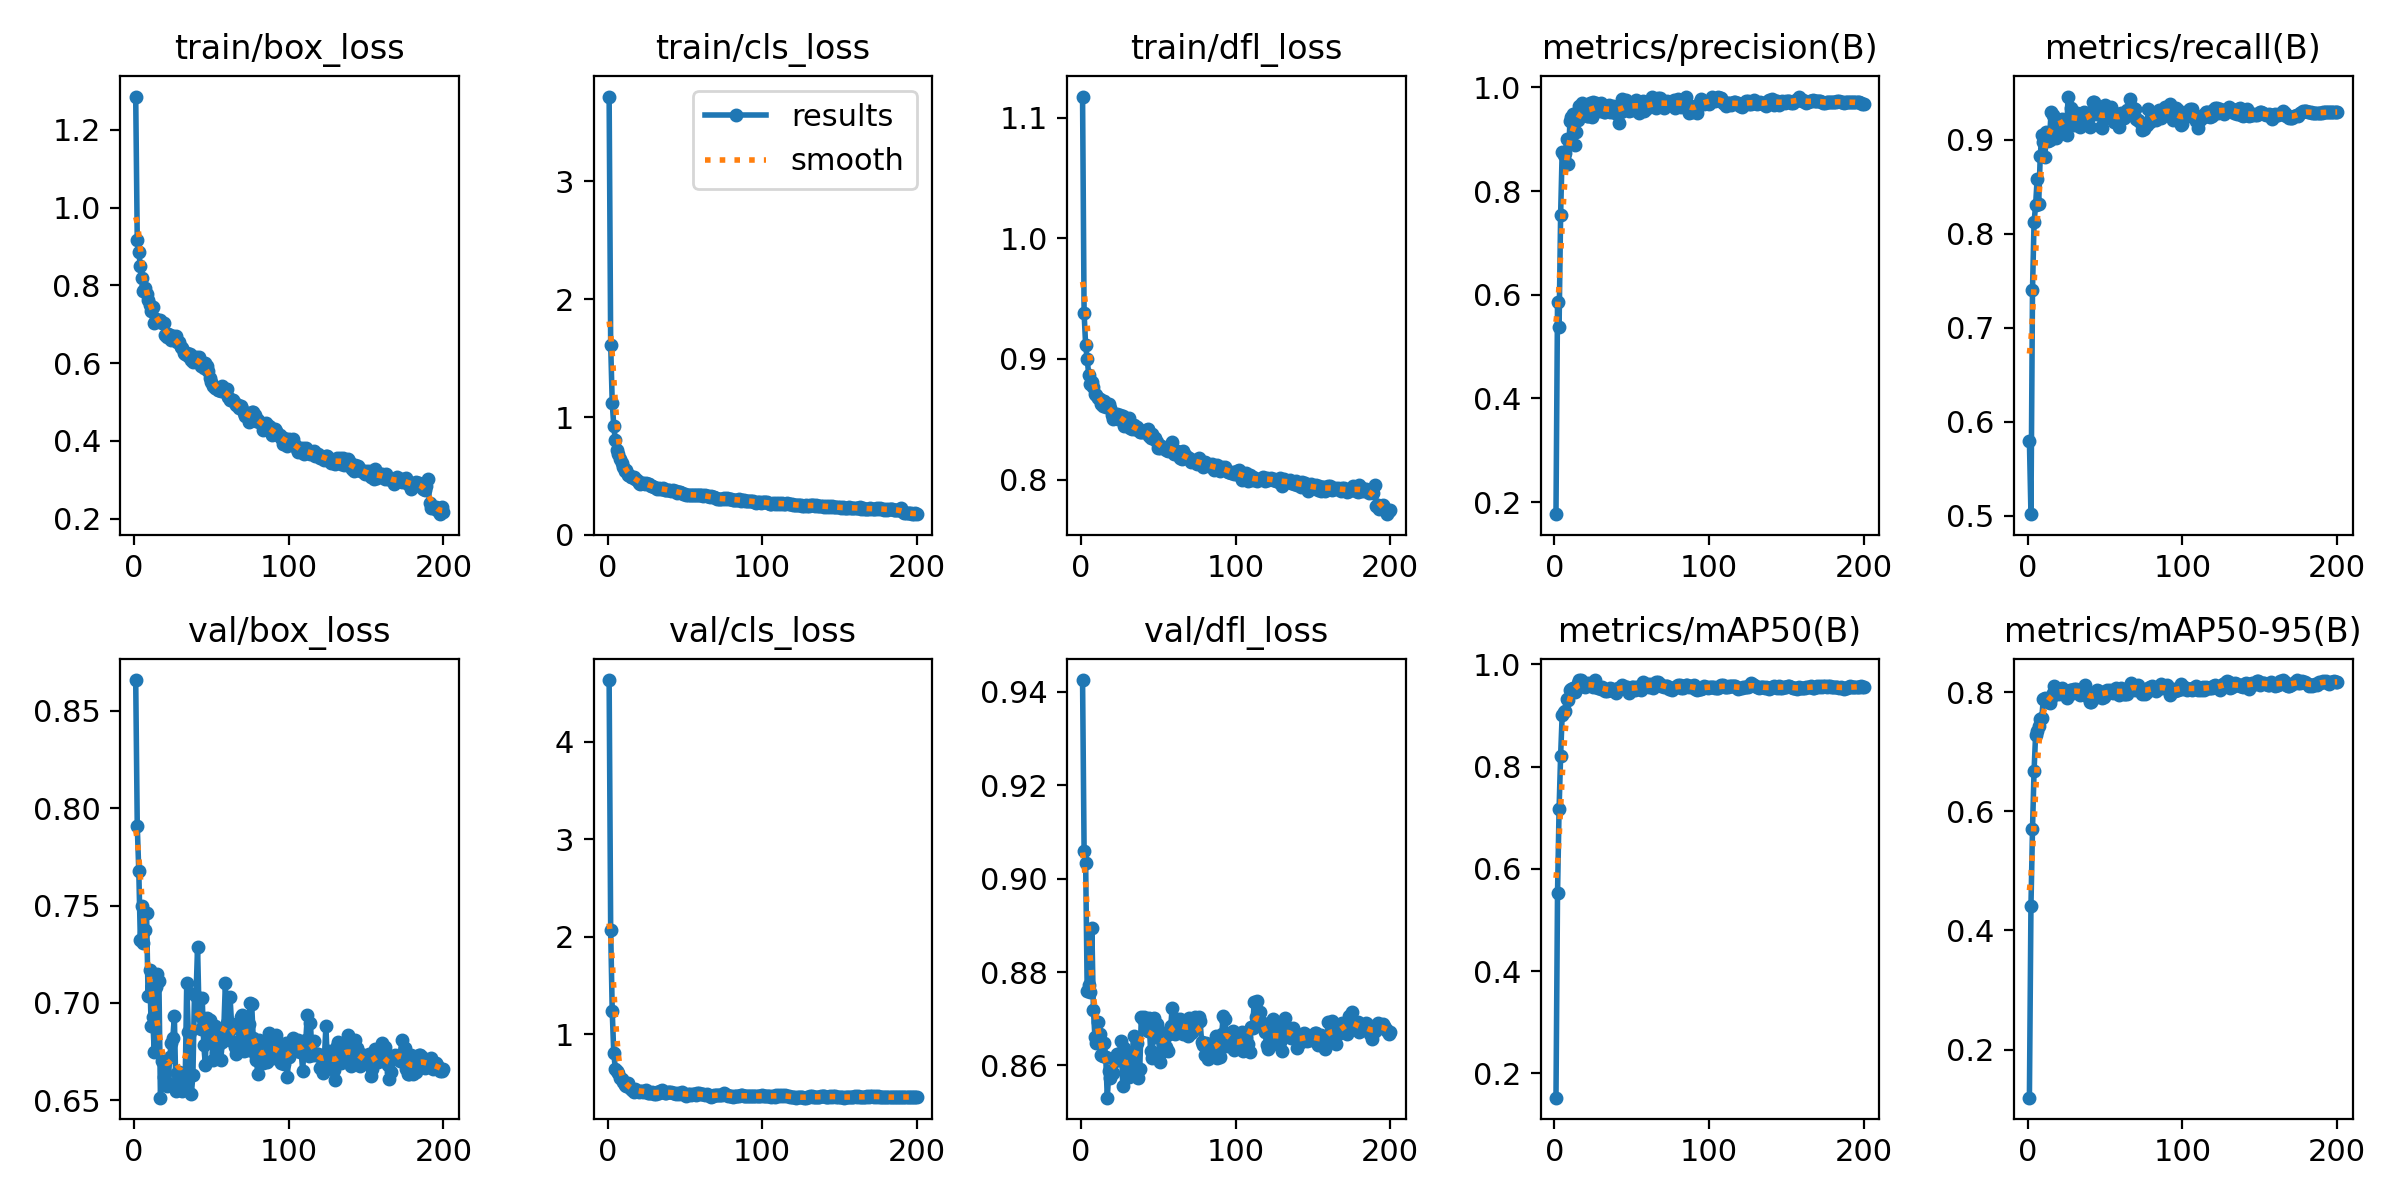

Values plotted in this chart, from the file beside it:
epoch, time, train/box_loss, train/cls_loss, train/dfl_loss, metrics/precision(B), metrics/recall(B), metrics/mAP50(B), metrics/mAP50-95(B), val/box_loss, val/cls_loss, val/dfl_loss, lr/pg0, lr/pg1, lr/pg2
1, 28.86, 1.286, 3.719, 1.118, 0.1769, 0.5799, 0.1527, 0.1193, 0.8659, 4.631, 0.9426, 8.75e-05, 8.75e-05, 8.75e-05
2, 35.45, 0.9171, 1.615, 0.9379, 0.5852, 0.5019, 0.5527, 0.4413, 0.791, 2.069, 0.9059, 0.0001804, 0.0001804, 0.0001804
3, 40.9, 0.8848, 1.121, 0.9113, 0.5378, 0.7405, 0.7165, 0.5697, 0.7676, 1.237, 0.9033, 0.0002723, 0.0002723, 0.0002723
4, 47.31, 0.8497, 0.9246, 0.9, 0.7546, 0.8122, 0.8212, 0.6674, 0.7323, 0.8051, 0.876, 0.0003633, 0.0003633, 0.0003633
5, 52.65, 0.8179, 0.8011, 0.8867, 0.8753, 0.8306, 0.9004, 0.7278, 0.7498, 0.6482, 0.8772, 0.0004533, 0.0004533, 0.0004533
6, 58.71, 0.7846, 0.7172, 0.879, 0.8691, 0.8581, 0.9056, 0.7349, 0.731, 0.6233, 0.8756, 0.0005425, 0.0005425, 0.0005425
7, 64.32, 0.7921, 0.6849, 0.8812, 0.8736, 0.8321, 0.9084, 0.743, 0.7375, 0.6019, 0.8895, 0.0006064, 0.0006064, 0.0006064
8, 69.58, 0.7768, 0.6404, 0.8764, 0.9012, 0.8828, 0.9329, 0.7554, 0.7463, 0.5537, 0.872, 0.0006033, 0.0006033, 0.0006033
9, 75.82, 0.7622, 0.6121, 0.8709, 0.8519, 0.9056, 0.9309, 0.7574, 0.7037, 0.5433, 0.8661, 0.0006002, 0.0006002, 0.0006002
10, 81.01, 0.7503, 0.5745, 0.8702, 0.9344, 0.8974, 0.9505, 0.7881, 0.7167, 0.51, 0.8649, 0.0005972, 0.0005972, 0.0005972
11, 86.7, 0.7338, 0.546, 0.8676, 0.9425, 0.8816, 0.9517, 0.7894, 0.6882, 0.4788, 0.8693, 0.0005941, 0.0005941, 0.0005941
12, 92.48, 0.7444, 0.5484, 0.8664, 0.9477, 0.9082, 0.954, 0.7868, 0.6926, 0.4711, 0.8668, 0.000591, 0.000591, 0.000591
13, 97.48, 0.7037, 0.5092, 0.8625, 0.8886, 0.8987, 0.9458, 0.7839, 0.6745, 0.5042, 0.8621, 0.0005879, 0.0005879, 0.0005879
14, 103.5, 0.7146, 0.5103, 0.8613, 0.914, 0.9002, 0.9518, 0.7824, 0.7081, 0.4568, 0.862, 0.0005848, 0.0005848, 0.0005848
15, 110.5, 0.7083, 0.4924, 0.8649, 0.9365, 0.9293, 0.9641, 0.7902, 0.7151, 0.4394, 0.8648, 0.0005817, 0.0005817, 0.0005817
16, 118.7, 0.7092, 0.4889, 0.8602, 0.9632, 0.9264, 0.9686, 0.7983, 0.7112, 0.429, 0.8617, 0.0005786, 0.0005786, 0.0005786
17, 123.8, 0.71, 0.4894, 0.8607, 0.9618, 0.9248, 0.9681, 0.8108, 0.6513, 0.4092, 0.8531, 0.0005755, 0.0005755, 0.0005755
18, 129.9, 0.7023, 0.4772, 0.8628, 0.9706, 0.9021, 0.9566, 0.7965, 0.6701, 0.4374, 0.8588, 0.0005724, 0.0005724, 0.0005724
19, 135.7, 0.7023, 0.4676, 0.8593, 0.9619, 0.9134, 0.9587, 0.8014, 0.6621, 0.4205, 0.8573, 0.0005693, 0.0005693, 0.0005693
20, 140.8, 0.6728, 0.4442, 0.8535, 0.9543, 0.9212, 0.9556, 0.7965, 0.6639, 0.4121, 0.8587, 0.0005662, 0.0005662, 0.0005662
21, 147, 0.6665, 0.4328, 0.8505, 0.9439, 0.9169, 0.9591, 0.8045, 0.6571, 0.4159, 0.8584, 0.0005631, 0.0005631, 0.0005631
22, 152.2, 0.6756, 0.4379, 0.8542, 0.9453, 0.9224, 0.9625, 0.8066, 0.6591, 0.4169, 0.8609, 0.00056, 0.00056, 0.00056
23, 158.1, 0.6714, 0.4387, 0.8544, 0.9697, 0.9181, 0.9617, 0.8017, 0.6722, 0.4118, 0.8625, 0.0005569, 0.0005569, 0.0005569
24, 163.6, 0.6591, 0.4313, 0.8499, 0.9433, 0.9166, 0.9592, 0.7981, 0.6796, 0.4185, 0.8625, 0.0005538, 0.0005538, 0.0005538
25, 168.6, 0.671, 0.4367, 0.8539, 0.9717, 0.9056, 0.9564, 0.7908, 0.682, 0.4252, 0.8612, 0.0005508, 0.0005508, 0.0005508
26, 174.9, 0.661, 0.4306, 0.852, 0.9571, 0.9462, 0.969, 0.7996, 0.6931, 0.4015, 0.8653, 0.0005477, 0.0005477, 0.0005477
27, 180.3, 0.6697, 0.43, 0.8529, 0.9706, 0.9234, 0.9555, 0.8031, 0.6546, 0.4017, 0.8557, 0.0005446, 0.0005446, 0.0005446
28, 186.1, 0.6541, 0.4116, 0.8446, 0.9653, 0.9341, 0.9543, 0.8036, 0.664, 0.4024, 0.8638, 0.0005415, 0.0005415, 0.0005415
29, 191.8, 0.6552, 0.4149, 0.8484, 0.9543, 0.9172, 0.9561, 0.7985, 0.6646, 0.4054, 0.8614, 0.0005384, 0.0005384, 0.0005384
30, 197, 0.642, 0.403, 0.845, 0.9707, 0.9162, 0.9523, 0.8051, 0.6558, 0.3919, 0.858, 0.0005353, 0.0005353, 0.0005353
31, 203, 0.6401, 0.3936, 0.851, 0.9595, 0.9233, 0.955, 0.805, 0.6547, 0.3881, 0.8576, 0.0005322, 0.0005322, 0.0005322
32, 208.3, 0.6255, 0.392, 0.8424, 0.9521, 0.9281, 0.9506, 0.8038, 0.664, 0.405, 0.8604, 0.0005291, 0.0005291, 0.0005291
33, 213.8, 0.6243, 0.3951, 0.8416, 0.9532, 0.9252, 0.948, 0.7985, 0.6594, 0.399, 0.8594, 0.000526, 0.000526, 0.000526
34, 219.9, 0.6249, 0.3901, 0.8455, 0.9546, 0.9142, 0.948, 0.7956, 0.7103, 0.416, 0.8663, 0.0005229, 0.0005229, 0.0005229
35, 225, 0.6186, 0.3928, 0.8417, 0.9668, 0.9185, 0.9493, 0.7992, 0.6848, 0.426, 0.8625, 0.0005198, 0.0005198, 0.0005198
36, 231.3, 0.6236, 0.3956, 0.8438, 0.9533, 0.9294, 0.9544, 0.8041, 0.6849, 0.4087, 0.8649, 0.0005167, 0.0005167, 0.0005167
37, 236.5, 0.6074, 0.3826, 0.8411, 0.9576, 0.9282, 0.9519, 0.8116, 0.6533, 0.3956, 0.8573, 0.0005136, 0.0005136, 0.0005136
38, 242.1, 0.6021, 0.3771, 0.8394, 0.9642, 0.9172, 0.9478, 0.7979, 0.663, 0.3966, 0.8593, 0.0005105, 0.0005105, 0.0005105
39, 248.1, 0.6104, 0.3801, 0.8399, 0.9515, 0.9223, 0.9471, 0.7923, 0.7046, 0.4083, 0.8704, 0.0005074, 0.0005074, 0.0005074
40, 253.3, 0.6152, 0.3843, 0.8394, 0.9598, 0.9137, 0.9445, 0.7837, 0.7035, 0.4064, 0.87, 0.0005043, 0.0005043, 0.0005043
41, 259.4, 0.6095, 0.376, 0.8405, 0.9648, 0.928, 0.953, 0.7834, 0.7289, 0.4118, 0.8705, 0.0005012, 0.0005012, 0.0005012
42, 264.7, 0.6157, 0.3827, 0.8407, 0.9322, 0.94, 0.9528, 0.7889, 0.6936, 0.4015, 0.8683, 0.0004982, 0.0004982, 0.0004982
43, 269.9, 0.5927, 0.3754, 0.8416, 0.9523, 0.9404, 0.9562, 0.7968, 0.6868, 0.397, 0.8673, 0.0004951, 0.0004951, 0.0004951
44, 276, 0.5968, 0.3683, 0.8365, 0.9771, 0.9274, 0.959, 0.7938, 0.7027, 0.3908, 0.8702, 0.000492, 0.000492, 0.000492
45, 281.2, 0.5881, 0.358, 0.8343, 0.957, 0.9284, 0.9548, 0.8038, 0.6786, 0.3944, 0.863, 0.0004889, 0.0004889, 0.0004889
46, 287.5, 0.6002, 0.3659, 0.838, 0.9748, 0.9317, 0.956, 0.802, 0.6684, 0.3872, 0.8617, 0.0004858, 0.0004858, 0.0004858
47, 292.9, 0.593, 0.3614, 0.8336, 0.966, 0.9142, 0.9559, 0.7977, 0.6922, 0.4018, 0.8702, 0.0004827, 0.0004827, 0.0004827
48, 298.2, 0.5809, 0.3564, 0.8342, 0.9541, 0.9132, 0.9444, 0.7909, 0.6896, 0.4036, 0.866, 0.0004796, 0.0004796, 0.0004796
49, 304.4, 0.562, 0.3453, 0.8312, 0.9681, 0.9313, 0.9526, 0.7922, 0.691, 0.3879, 0.8688, 0.0004765, 0.0004765, 0.0004765
50, 309.6, 0.5525, 0.3436, 0.8258, 0.9566, 0.9368, 0.9562, 0.7999, 0.6824, 0.3798, 0.8677, 0.0004734, 0.0004734, 0.0004734
51, 315.8, 0.5417, 0.3419, 0.8261, 0.9671, 0.9255, 0.9545, 0.8032, 0.6705, 0.3718, 0.8607, 0.0004703, 0.0004703, 0.0004703
52, 321.7, 0.5372, 0.3386, 0.8281, 0.9612, 0.9243, 0.9498, 0.7978, 0.6883, 0.3879, 0.8629, 0.0004672, 0.0004672, 0.0004672
53, 327.3, 0.5352, 0.3408, 0.8273, 0.9754, 0.9248, 0.9547, 0.8044, 0.6741, 0.3855, 0.866, 0.0004641, 0.0004641, 0.0004641
54, 333.2, 0.5315, 0.338, 0.8259, 0.9714, 0.935, 0.9555, 0.8001, 0.6855, 0.38, 0.8665, 0.000461, 0.000461, 0.000461
55, 338.4, 0.5306, 0.3419, 0.8249, 0.9507, 0.9247, 0.9528, 0.798, 0.6788, 0.3867, 0.8639, 0.0004579, 0.0004579, 0.0004579
56, 344.7, 0.5283, 0.3358, 0.8237, 0.9632, 0.9195, 0.9495, 0.7997, 0.6708, 0.386, 0.8631, 0.0004548, 0.0004548, 0.0004548
57, 350, 0.54, 0.3418, 0.8261, 0.9738, 0.9265, 0.9645, 0.8075, 0.6799, 0.3789, 0.8668, 0.0004518, 0.0004518, 0.0004518
58, 355.5, 0.5303, 0.3406, 0.8289, 0.9539, 0.9273, 0.9594, 0.8046, 0.6873, 0.3954, 0.8684, 0.0004487, 0.0004487, 0.0004487
59, 361.6, 0.5248, 0.3389, 0.8313, 0.9575, 0.9141, 0.958, 0.7946, 0.7104, 0.3943, 0.8723, 0.0004456, 0.0004456, 0.0004456
60, 366.9, 0.5334, 0.3418, 0.8215, 0.9708, 0.929, 0.9606, 0.8061, 0.6898, 0.3829, 0.868, 0.0004425, 0.0004425, 0.0004425
... 140 more rows
